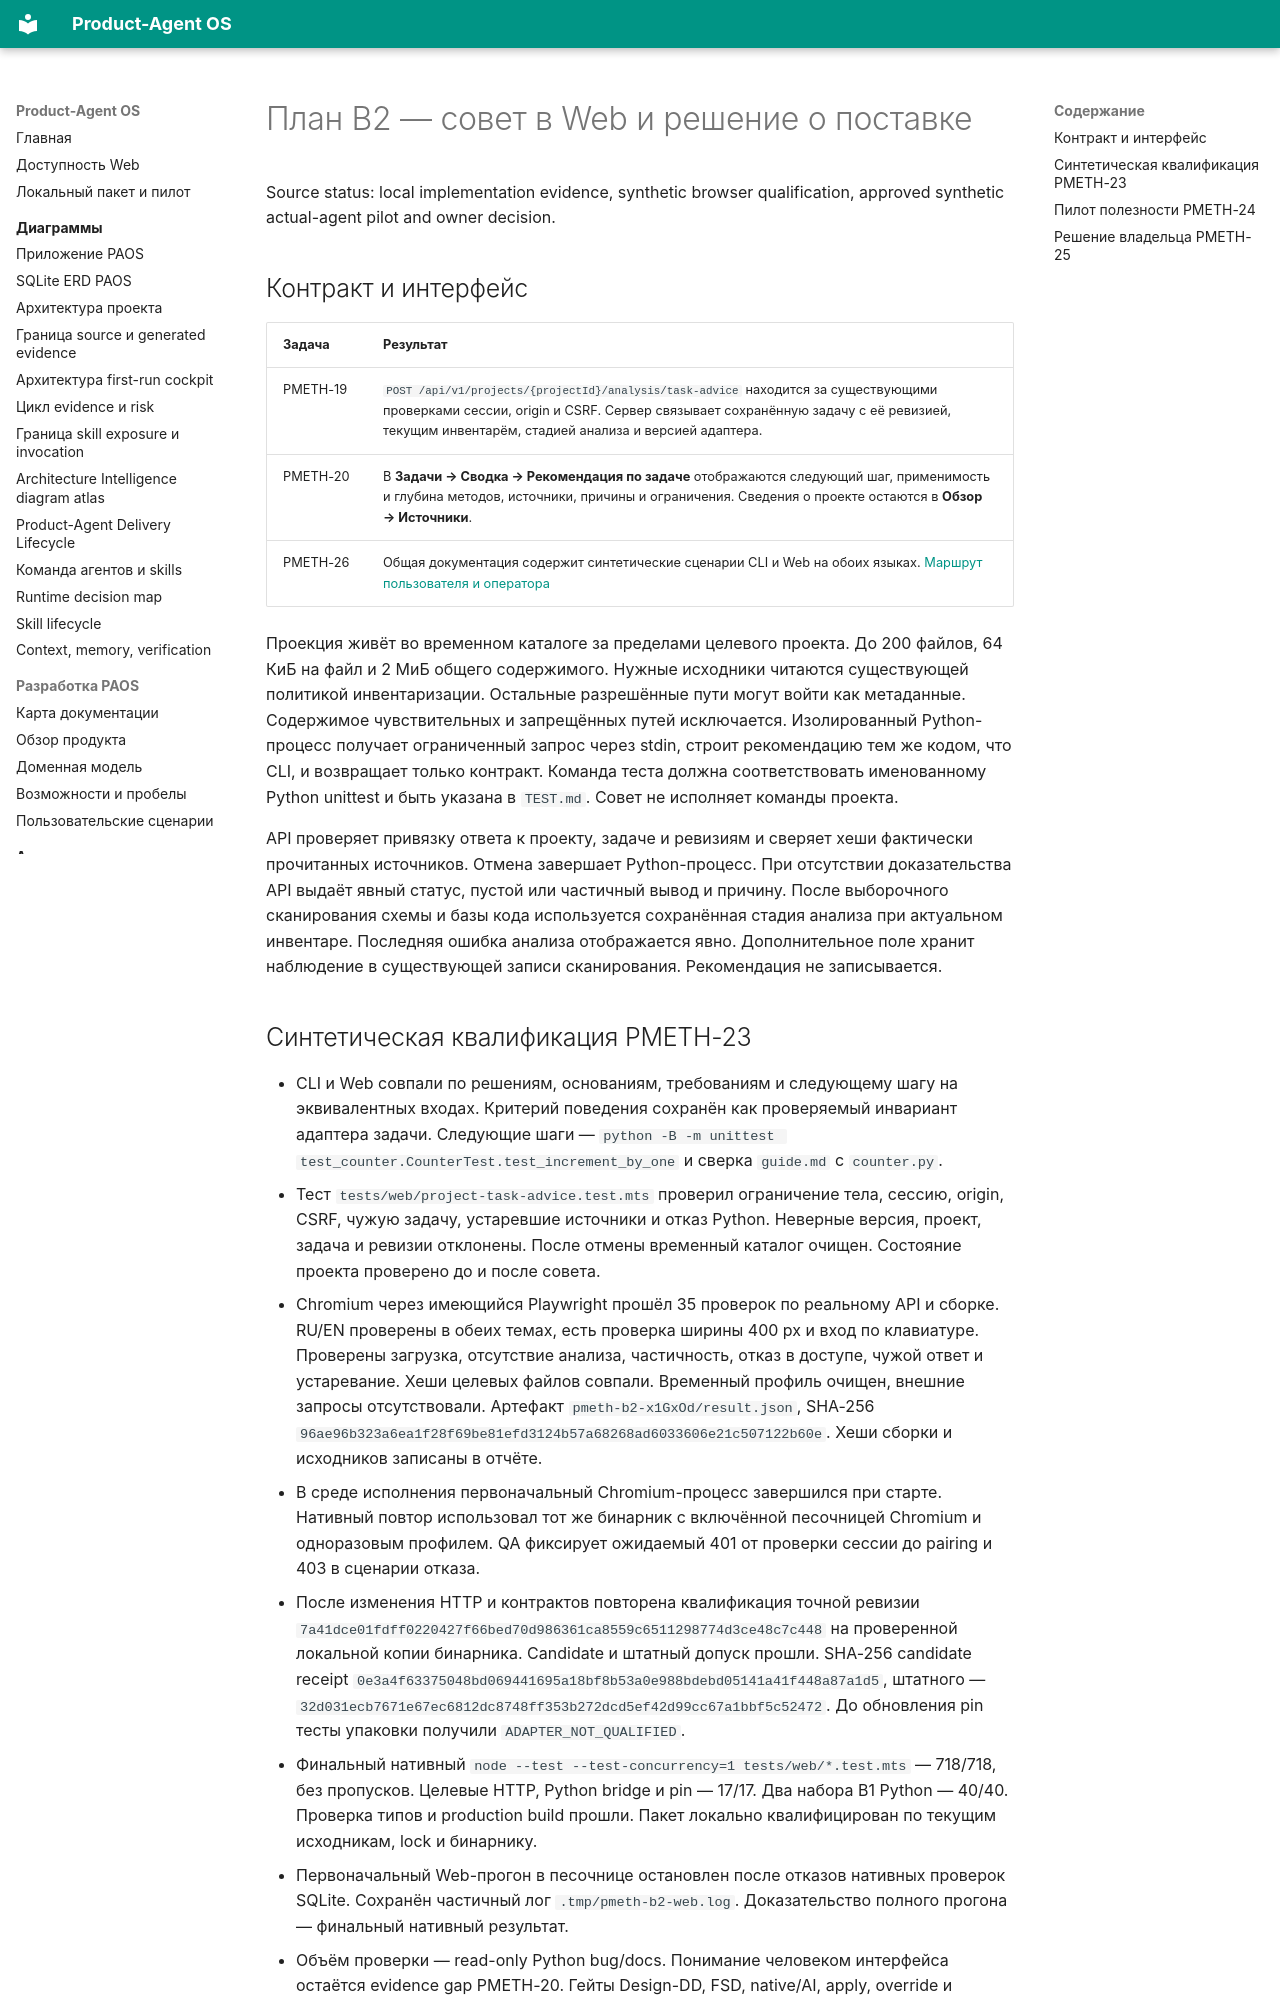

repository: alexroadcaster/product-agent-os · page: superpowers/specs/paos-pmeth-b2-evidence.html · generator: mkdocs

# План B2 — совет в Web и решение о поставке

Source status: local implementation evidence, synthetic browser qualification, approved synthetic actual-agent pilot and owner decision.

## Контракт и интерфейс {#route-and-ui}

| Задача | Результат |
| --- | --- |
| PMETH-19 | `POST /api/v1/projects/{projectId}/analysis/task-advice` находится за существующими проверками сессии, origin и CSRF. Сервер связывает сохранённую задачу с её ревизией, текущим инвентарём, стадией анализа и версией адаптера. |
| PMETH-20 | В **Задачи → Сводка → Рекомендация по задаче** отображаются следующий шаг, применимость и глубина методов, источники, причины и ограничения. Сведения о проекте остаются в **Обзор → Источники**. |
| PMETH-26 | Общая документация содержит синтетические сценарии CLI и Web на обоих языках. [Маршрут пользователя и оператора](../../product-agent-os/methodology-intelligence.md#task-advice) |

Проекция живёт во временном каталоге за пределами целевого проекта. До 200 файлов, 64 КиБ на файл и 2 МиБ общего содержимого. Нужные исходники читаются существующей политикой инвентаризации. Остальные разрешённые пути могут войти как метаданные. Содержимое чувствительных и запрещённых путей исключается. Изолированный Python-процесс получает ограниченный запрос через stdin, строит рекомендацию тем же кодом, что CLI, и возвращает только контракт. Команда теста должна соответствовать именованному Python unittest и быть указана в `TEST.md`. Совет не исполняет команды проекта.

API проверяет привязку ответа к проекту, задаче и ревизиям и сверяет хеши фактически прочитанных источников. Отмена завершает Python-процесс. При отсутствии доказательства API выдаёт явный статус, пустой или частичный вывод и причину. После выборочного сканирования схемы и базы кода используется сохранённая стадия анализа при актуальном инвентаре. Последняя ошибка анализа отображается явно. Дополнительное поле хранит наблюдение в существующей записи сканирования. Рекомендация не записывается.
